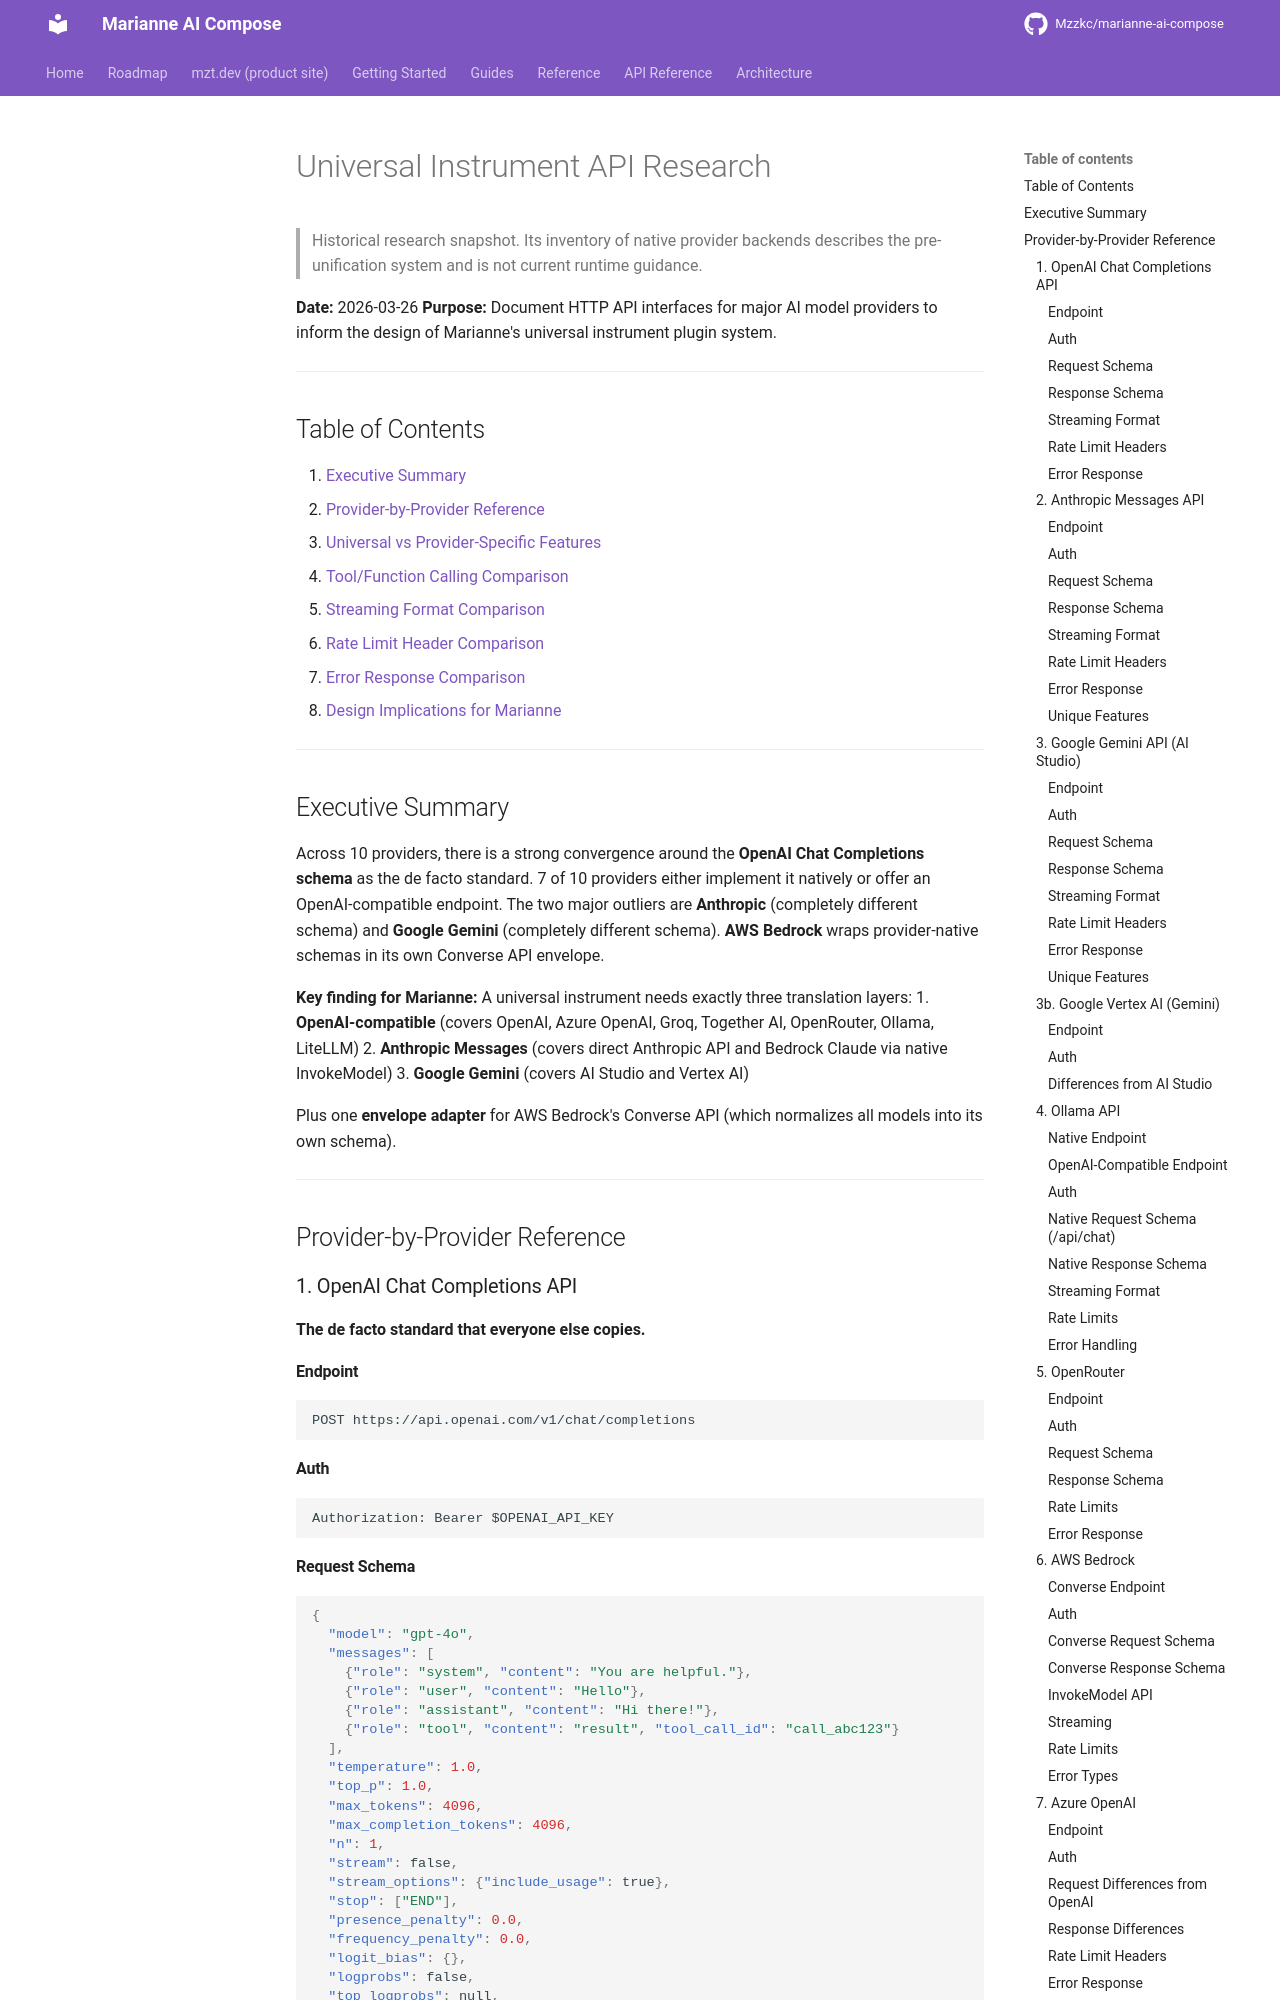

repository: Mzzkc/marianne-ai-compose · page: research/2026-03-26-universal-instrument-api-research/index.html · generator: mkdocs

# Universal Instrument API Research

> Historical research snapshot. Its inventory of native provider backends
> describes the pre-unification system and is not current runtime guidance.

**Date:** 2026-03-26
**Purpose:** Document HTTP API interfaces for major AI model providers to inform the design of Marianne's universal instrument plugin system.

---

## Table of Contents

1. [Executive Summary](#executive-summary)
2. [Provider-by-Provider Reference](#provider-by-provider-reference)
3. [Universal vs Provider-Specific Features](#universal-vs-provider-specific-features)
4. [Tool/Function Calling Comparison](#toolfunction-calling-comparison)
5. [Streaming Format Comparison](#streaming-format-comparison)
6. [Rate Limit Header Comparison](#rate-limit-header-comparison)
7. [Error Response Comparison](#error-response-comparison)
8. [Design Implications for Marianne](#design-implications-for-marianne)

---

## Executive Summary

Across 10 providers, there is a strong convergence around the **OpenAI Chat Completions schema** as the de facto standard. 7 of 10 providers either implement it natively or offer an OpenAI-compatible endpoint. The two major outliers are **Anthropic** (completely different schema) and **Google Gemini** (completely different schema). **AWS Bedrock** wraps provider-native schemas in its own Converse API envelope.

**Key finding for Marianne:** A universal instrument needs exactly three translation layers:
1. **OpenAI-compatible** (covers OpenAI, Azure OpenAI, Groq, Together AI, OpenRouter, Ollama, LiteLLM)
2. **Anthropic Messages** (covers direct Anthropic API and Bedrock Claude via native InvokeModel)
3. **Google Gemini** (covers AI Studio and Vertex AI)

Plus one **envelope adapter** for AWS Bedrock's Converse API (which normalizes all models into its own schema).

---

## Provider-by-Provider Reference

### 1. OpenAI Chat Completions API

**The de facto standard that everyone else copies.**

#### Endpoint
```
POST https://api.openai.com/v1/chat/completions
```

#### Auth
```
Authorization: Bearer $OPENAI_API_KEY
```
